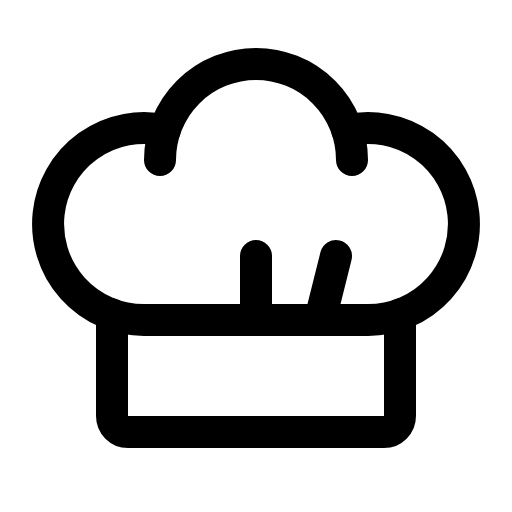
t = 0.00 s
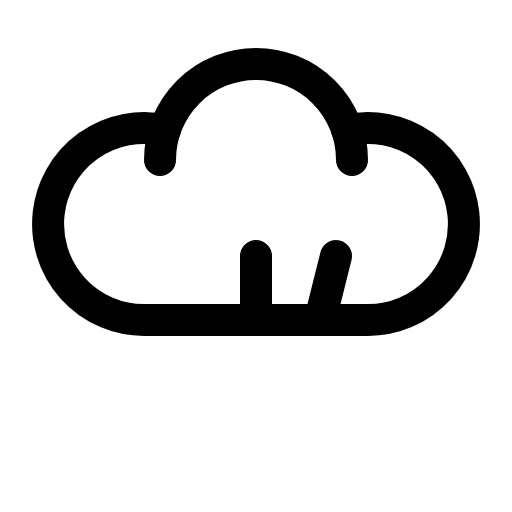
t = 1.50 s
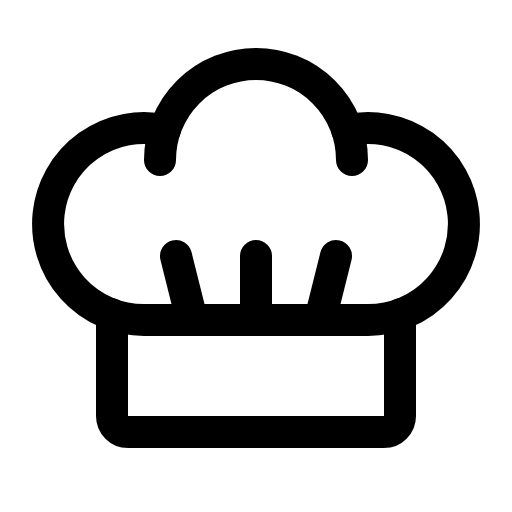
t = 1.88 s
t = 2.25 s: frame unchanged from t = 1.88 s, image omitted
t = 2.63 s: frame unchanged from t = 1.88 s, image omitted

The animated SVG that drew these frames (rendered in a browser with its animation timeline set to each time). Animation: 1 CSS @keyframes rule; one cycle of 3.00 s, repeats indefinitely.

<svg xmlns="http://www.w3.org/2000/svg" viewBox="0 0 256 256">
  <style>
    .draw-line {
      stroke-dasharray: 2000;
      stroke-dashoffset: 0;
    }
    svg:hover .draw-line {
      animation: phosphor-draw-in 1.5s ease-in-out infinite;
    }
    @keyframes phosphor-draw-in {
      0%   { stroke-dashoffset: 2000; }
      100% { stroke-dashoffset: 0; }
    }
  </style><rect width="256" height="256" fill="none"/><line x1="96" y1="160" x2="88" y2="128" fill="none" stroke="currentColor" stroke-linecap="round" stroke-linejoin="round" stroke-width="16" class="draw-line" pathLength="1" style="animation-delay: 0s"/><line x1="160" y1="160" x2="168" y2="128" fill="none" stroke="currentColor" stroke-linecap="round" stroke-linejoin="round" stroke-width="16" class="draw-line" pathLength="1" style="animation-delay: 0.3s"/><line x1="128" y1="160" x2="128" y2="128" fill="none" stroke="currentColor" stroke-linecap="round" stroke-linejoin="round" stroke-width="16" class="draw-line" pathLength="1" style="animation-delay: 0.6s"/><path d="M173.65,65.12A48,48,0,1,1,184,160H72A48,48,0,1,1,82.35,65.12" fill="none" stroke="currentColor" stroke-linecap="round" stroke-linejoin="round" stroke-width="16" class="draw-line" pathLength="1" style="animation-delay: 0.9s"/><path d="M80,80a48,48,0,0,1,96,0" fill="none" stroke="currentColor" stroke-linecap="round" stroke-linejoin="round" stroke-width="16" class="draw-line" pathLength="1" style="animation-delay: 1.2s"/><path d="M200,157.27V208a8,8,0,0,1-8,8H64a8,8,0,0,1-8-8V157.27" fill="none" stroke="currentColor" stroke-linecap="round" stroke-linejoin="round" stroke-width="16" class="draw-line" pathLength="1" style="animation-delay: 1.5s"/></svg>
